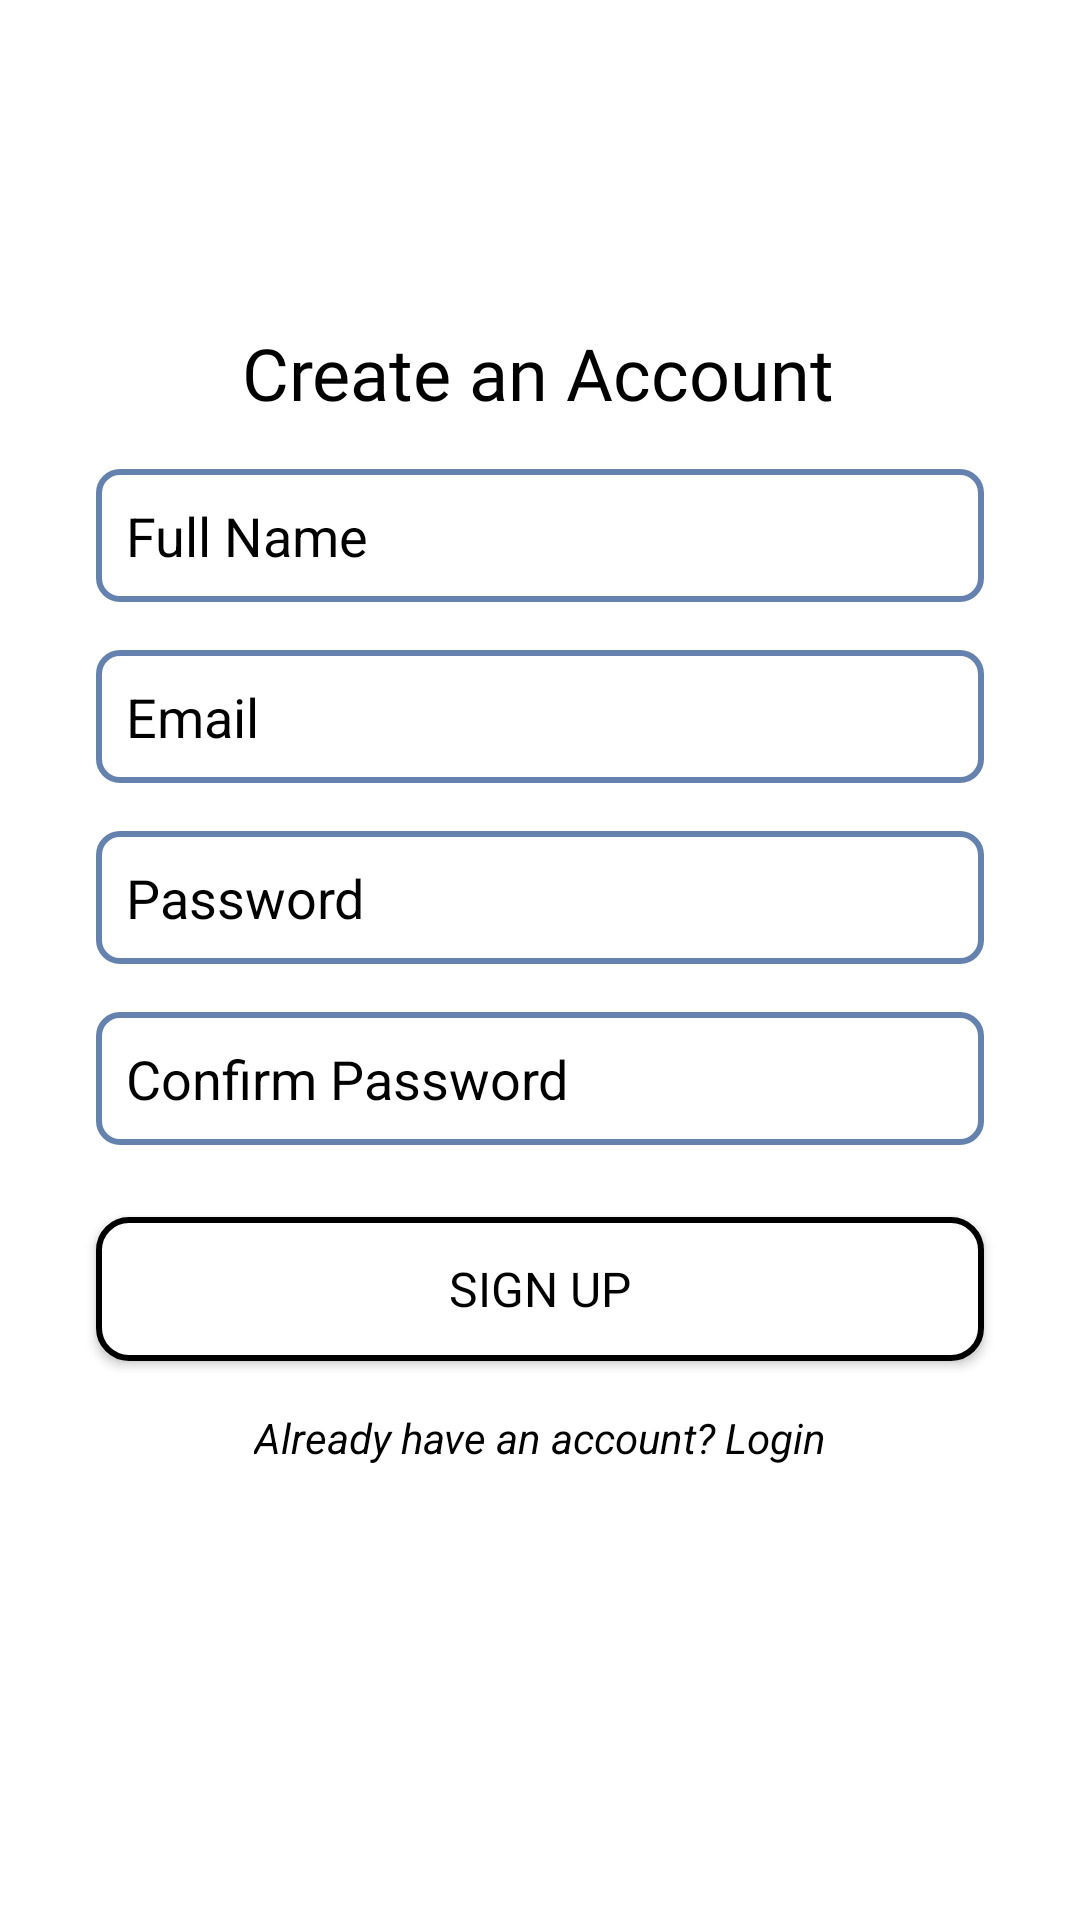

Write the Android layout XML for this screen, with the resource values it uses.
<!-- AndroidManifest.xml: application theme Theme.JeyBook -->
<!-- res/layout/activity_sign_up.xml -->
<?xml version="1.0" encoding="utf-8"?>
<androidx.constraintlayout.widget.ConstraintLayout xmlns:android="http://schemas.android.com/apk/res/android"
    xmlns:app="http://schemas.android.com/apk/res-auto"
    xmlns:tools="http://schemas.android.com/tools"
    android:layout_width="match_parent"
    android:layout_height="match_parent"
    android:background="@color/white"
    tools:context=".View.SignUpActivity">

    <TextView
        android:id="@+id/signUpTitle"
        android:layout_width="wrap_content"
        android:layout_height="wrap_content"
        android:layout_marginTop="108dp"
        android:fontFamily="@font/amarante"
        android:gravity="center"
        android:text="Create an Account"
        android:textColor="@color/black"
        android:textSize="24sp"
        app:layout_constraintEnd_toEndOf="parent"
        app:layout_constraintHorizontal_bias="0.497"
        app:layout_constraintStart_toStartOf="parent"
        app:layout_constraintTop_toTopOf="parent" />

    <EditText
        android:id="@+id/nameEditText"
        android:layout_width="0dp"
        android:layout_height="wrap_content"
        android:layout_marginStart="32dp"
        android:layout_marginTop="16dp"
        android:layout_marginEnd="32dp"
        android:background="@drawable/search_view_background"
        android:hint="Full Name"
        android:padding="10dp"
        android:textColor="@color/black"
        app:layout_constraintEnd_toEndOf="parent"
        app:layout_constraintStart_toStartOf="parent"
        app:layout_constraintTop_toBottomOf="@id/signUpTitle" />

    <EditText
        android:id="@+id/emailEditText"
        android:layout_width="0dp"
        android:layout_height="wrap_content"
        android:layout_marginStart="32dp"
        android:layout_marginEnd="32dp"
        android:layout_marginTop="16dp"
        android:background="@drawable/search_view_background"
        android:hint="Email"
        android:inputType="textEmailAddress"
        android:padding="10dp"
        android:textColor="@color/black"
        app:layout_constraintStart_toStartOf="parent"
        app:layout_constraintEnd_toEndOf="parent"
        app:layout_constraintTop_toBottomOf="@id/nameEditText" />

    <EditText
        android:id="@+id/passwordEditText"
        android:layout_width="0dp"
        android:layout_height="wrap_content"
        android:layout_marginStart="32dp"
        android:layout_marginEnd="32dp"
        android:layout_marginTop="16dp"
        android:background="@drawable/search_view_background"
        android:hint="Password"
        android:inputType="textPassword"
        android:padding="10dp"
        android:textColor="@color/black"
        app:layout_constraintStart_toStartOf="parent"
        app:layout_constraintEnd_toEndOf="parent"
        app:layout_constraintTop_toBottomOf="@id/emailEditText" />

    <EditText
        android:id="@+id/againPasswordEditText"
        android:layout_width="0dp"
        android:layout_height="wrap_content"
        android:layout_marginStart="32dp"
        android:layout_marginEnd="32dp"
        android:layout_marginTop="16dp"
        android:background="@drawable/search_view_background"
        android:hint="Confirm Password"
        android:inputType="textPassword"
        android:padding="10dp"
        android:textColor="@color/black"
        app:layout_constraintStart_toStartOf="parent"
        app:layout_constraintEnd_toEndOf="parent"
        app:layout_constraintTop_toBottomOf="@id/passwordEditText" />

    <Button
        android:id="@+id/signUpButton"
        android:layout_width="0dp"
        android:layout_height="wrap_content"
        android:layout_marginStart="32dp"
        android:layout_marginTop="24dp"
        android:layout_marginEnd="32dp"
        android:background="@drawable/button_background"
        android:fontFamily="@font/amarante"
        android:onClick="signUp"
        android:text="Sign Up"
        android:textColor="@android:color/black"
        android:textSize="16sp"
        app:layout_constraintEnd_toEndOf="parent"
        app:layout_constraintStart_toStartOf="parent"
        app:layout_constraintTop_toBottomOf="@id/againPasswordEditText" />

    <TextView
        android:id="@+id/loginRedirect"
        android:layout_width="wrap_content"
        android:layout_height="wrap_content"
        android:layout_marginTop="16dp"
        android:gravity="center"
        android:text="Already have an account? Login"
        android:textColor="@android:color/black"
        android:textSize="14sp"
        android:textStyle="italic"
        app:layout_constraintStart_toStartOf="parent"
        app:layout_constraintEnd_toEndOf="parent"
        app:layout_constraintTop_toBottomOf="@id/signUpButton" />

</androidx.constraintlayout.widget.ConstraintLayout>
<!-- resources referenced by this layout -->
<resources>
  <color name="black">#FF000000</color>
  <color name="white">#FFFFFFFF</color>
  <!-- drawable button_background (drawable) -->
  <?xml version="1.0" encoding="utf-8"?>
  <shape xmlns:android="http://schemas.android.com/apk/res/android">
  
      
      <solid android:color="@color/white"
  
          />
  
  
      <corners android:radius="10dp" />
  
      
      <stroke
          android:width="2dp"
          android:color="@color/black"/>
  </shape>
  <!-- drawable search_view_background (drawable) -->
  <?xml version="1.0" encoding="utf-8"?>
  <shape xmlns:android="http://schemas.android.com/apk/res/android">
  
      <solid android:color="@color/white"/>
  
          <corners android:radius="7dp" />
      <stroke android:width="2dp" android:color="@color/colo1" />"
  
  
  </shape>
  <style name="Theme.JeyBook" parent="Base.Theme.JeyBook" />
  <color name="colo1">#6482AD</color>
  <style name="Base.Theme.JeyBook" parent="Theme.Material3.DayNight.NoActionBar">
          
         <item name="colorPrimary">@color/color3</item>
  
          <item name="android:textColor">@color/black</item>
          <item name="android:windowLightStatusBar">true</item>
  
  
  
          <item name="android:editTextColor">@color/black</item>
          <item name="android:textColorHint">@color/black</item>
      </style>
  <color name="color3">#E2DAD6</color>
</resources>
